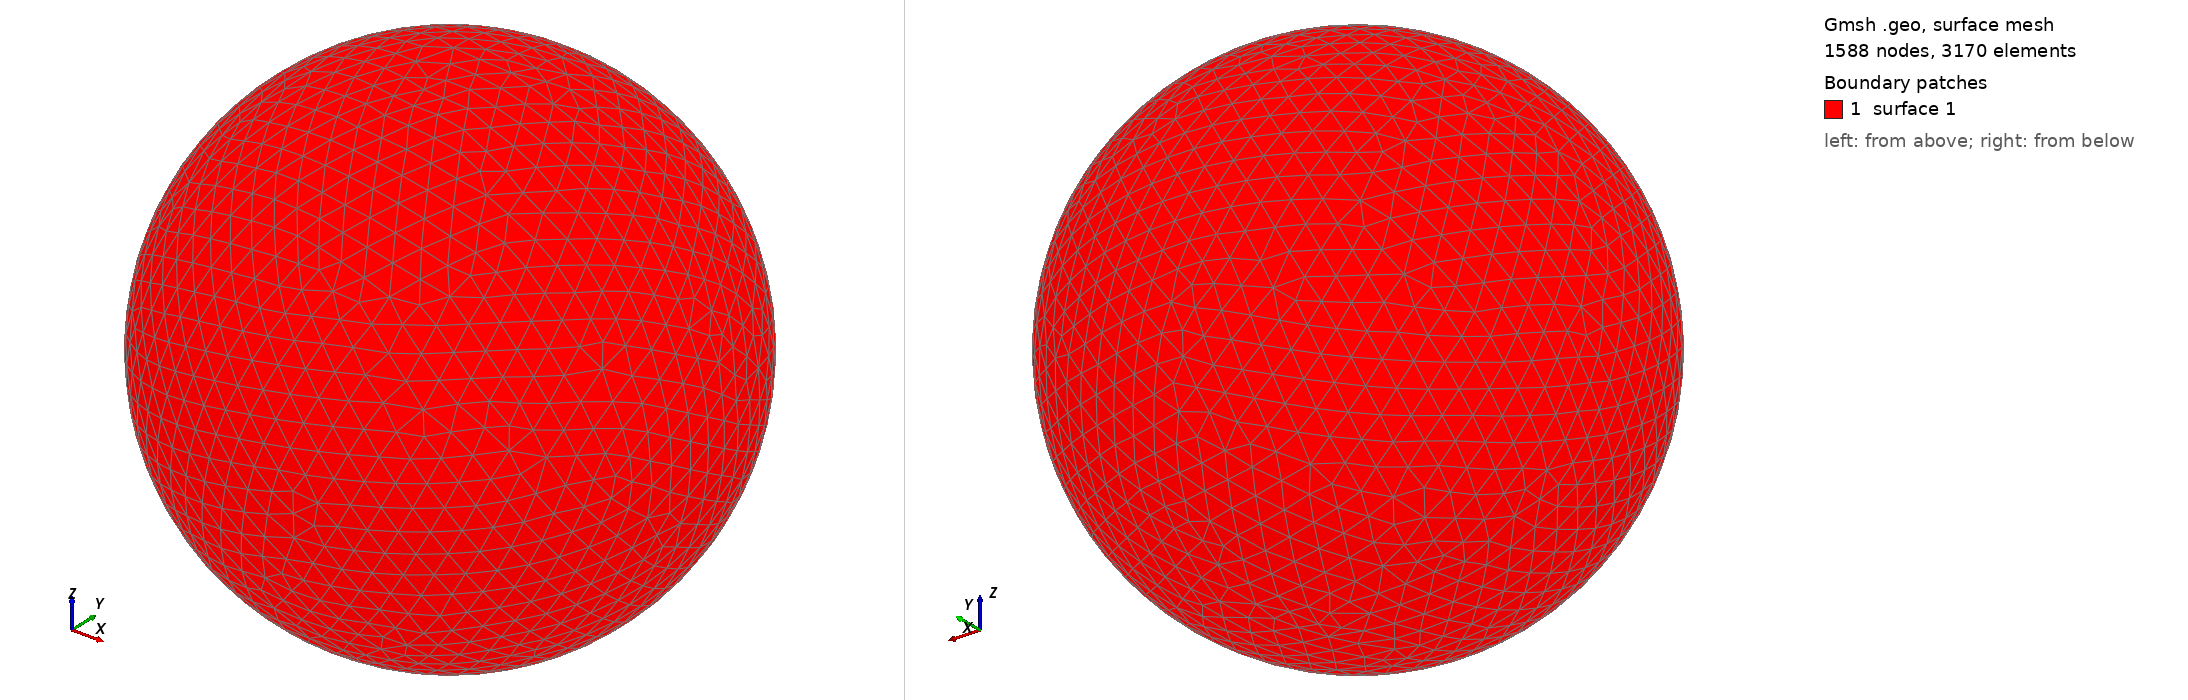

Gmsh geometry script, surface-meshed: 1588 nodes, 3170 surface elements. Boundary patches (legend numbers): 1 surface 1. Left view from above one corner, right view from below the opposite corner. The script declares no physical surfaces, so the legend lists its geometric surfaces. The drawing asked Gmsh for element sizes between 1% and 20% of the model's largest extent; the script's own settings can give other sizes.

=== shot2800.geo (drawn) ===
SetFactory("OpenCASCADE");
Point(1) = {0,0,0,0};
Sphere(1) = {0,0,0,0.81910000};
MeshSize{ PointsOf{ Surface{:}; } } = 0.081910000;
Mesh.ElementOrder=1;
Mesh.Format=39;
